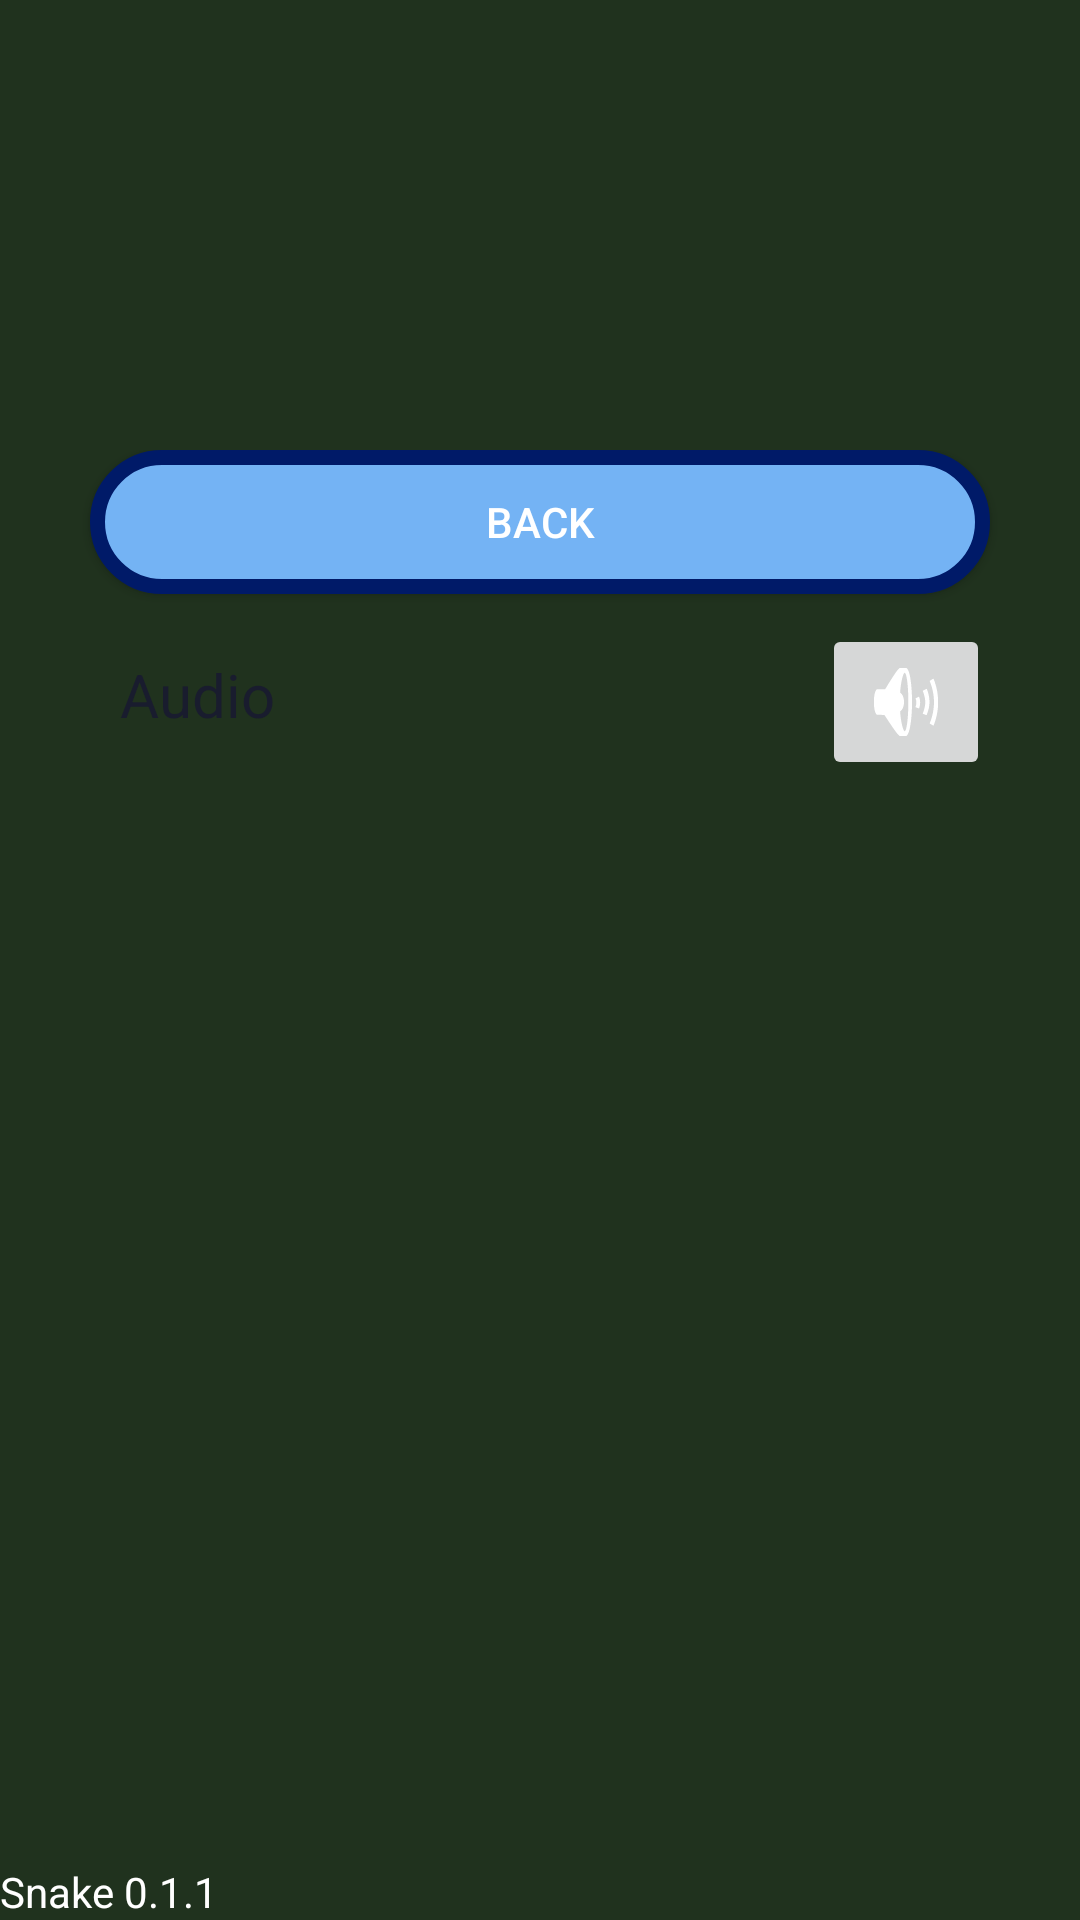

Reconstruct the res/layout file that produces this screen, plus the resources it refers to.
<!-- AndroidManifest.xml: application theme Theme.ProjectSnake -->
<!-- res/layout/settings.xml -->
<?xml version="1.0" encoding="utf-8"?>
<RelativeLayout xmlns:android="http://schemas.android.com/apk/res/android"
    android:layout_width="fill_parent"
    android:layout_height="fill_parent"
    android:orientation="vertical"
    >


    <TextView
        android:id="@+id/textView2"
        android:layout_width="fill_parent"
        android:layout_height="wrap_content"
        android:layout_marginTop="100dp"
        android:fontFamily="sans-serif-condensed"
        android:text="Settings"
        android:textAlignment="center"
        android:textColor="#FF0000"
        android:textColorHighlight="#531313"
        android:textSize="24sp"
        android:textStyle="bold" />


    <LinearLayout
        android:layout_width="fill_parent"
        android:layout_height="wrap_content"
        android:orientation="vertical"
        android:paddingTop="150dp"
        >

        <Button
            android:id="@+id/back_settings"
            android:layout_width="match_parent"
            android:layout_height="wrap_content"
            android:layout_marginStart="30dp"
            android:layout_marginEnd="30dp"
            android:layout_marginBottom="10dp"
            android:background="@drawable/shape"
            android:onClick="back_menu"
            android:text="@string/back" />

        <RelativeLayout
            android:layout_width="match_parent"
            android:layout_height="match_parent"
            android:orientation="horizontal"
            android:layout_marginEnd="30dp"
            android:layout_marginStart="30dp"
            >

            <TextView
                android:id="@+id/audio"
                android:layout_width="wrap_content"
                android:layout_height="wrap_content"
                android:layout_marginBottom="10dp"
                android:padding="10dp"
                android:text="Audio"
                android:textAlignment="center"
                android:textColor="#191C2E"
                android:textSize="20sp" />

            <ImageButton
                android:id="@+id/audio_button"
                android:layout_width="wrap_content"
                android:layout_height="wrap_content"
                android:layout_alignParentEnd="true"
                android:layout_alignParentRight="true"
                android:onClick="audio"
                android:src="@android:drawable/ic_lock_silent_mode_off"
                android:contentDescription="@string/settings"
                />
        </RelativeLayout>

    </LinearLayout>
    <TextView
        android:id="@+id/textView"
        android:layout_width="fill_parent"
        android:layout_height="wrap_content"
        android:text="@string/version"
        android:layout_alignParentBottom="true"/>


</RelativeLayout>
<!-- resources referenced by this layout -->
<resources>
  <!-- drawable shape (drawable) -->
  <?xml version="1.0" encoding="utf-8"?>
  <shape xmlns:android="http://schemas.android.com/apk/res/android" android:shape="rectangle">
  <solid android:color="@color/button"/>
      <corners android:radius="1000dp"/>
      <stroke
          android:color="@color/button_border"
          android:width="5dp"
          />
  </shape>
  <string name="back">Back</string>
  <string name="settings">Settings</string>
  <string name="version">Snake 0.1.1</string>
  <style name="Theme.ProjectSnake" parent="android:Theme.Material.Light.NoActionBar" />
  <color name="button">#74B3F4</color>
  <color name="button_border">#FF001A68</color>
</resources>
